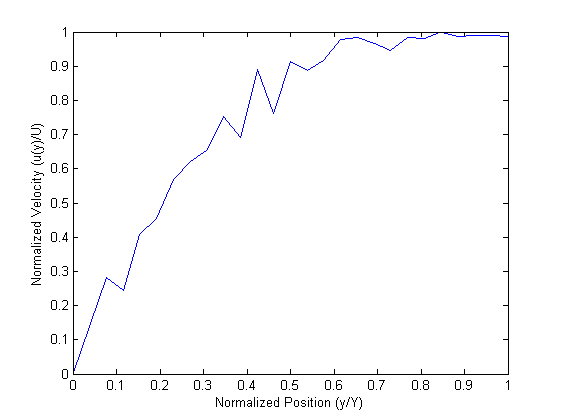

Values plotted in this chart, from the file beside it:
-5.2, 0.10829, 0.61472
-5, 0.118, 0.6166
-4.8, 0.1177, 0.6165
-4.6, 0.121, 0.6132
-4.4, 0.1145, 0.6221
-4.2, 0.1389, 0.6095
-4, 0.1247, 0.613
-3.8, 0.1169, 0.5876
-3.6, 0.1081, 0.6008
-3.4, 0.1164, 0.6122
-3.2, 0.117, 0.6076
-3, 0.1197, 0.5702
-2.8, 0.1181, 0.5518
-2.6, 0.1142, 0.5677
-2.4, 0.09906, 0.4744
-2.2, 0.1008, 0.5537
-2, 0.08776, 0.4304
-1.8, 0.08381, 0.4681
-1.6, 0.07894, 0.4061
-1.4, 0.07951, 0.3861
-1.2, 0.07722, 0.3542
-1, 0.05764, 0.2822
-0.8, 0.05888, 0.2534
-0.6, 0.03946, 0.1522
-0.4, 0.03387, 0.1754
